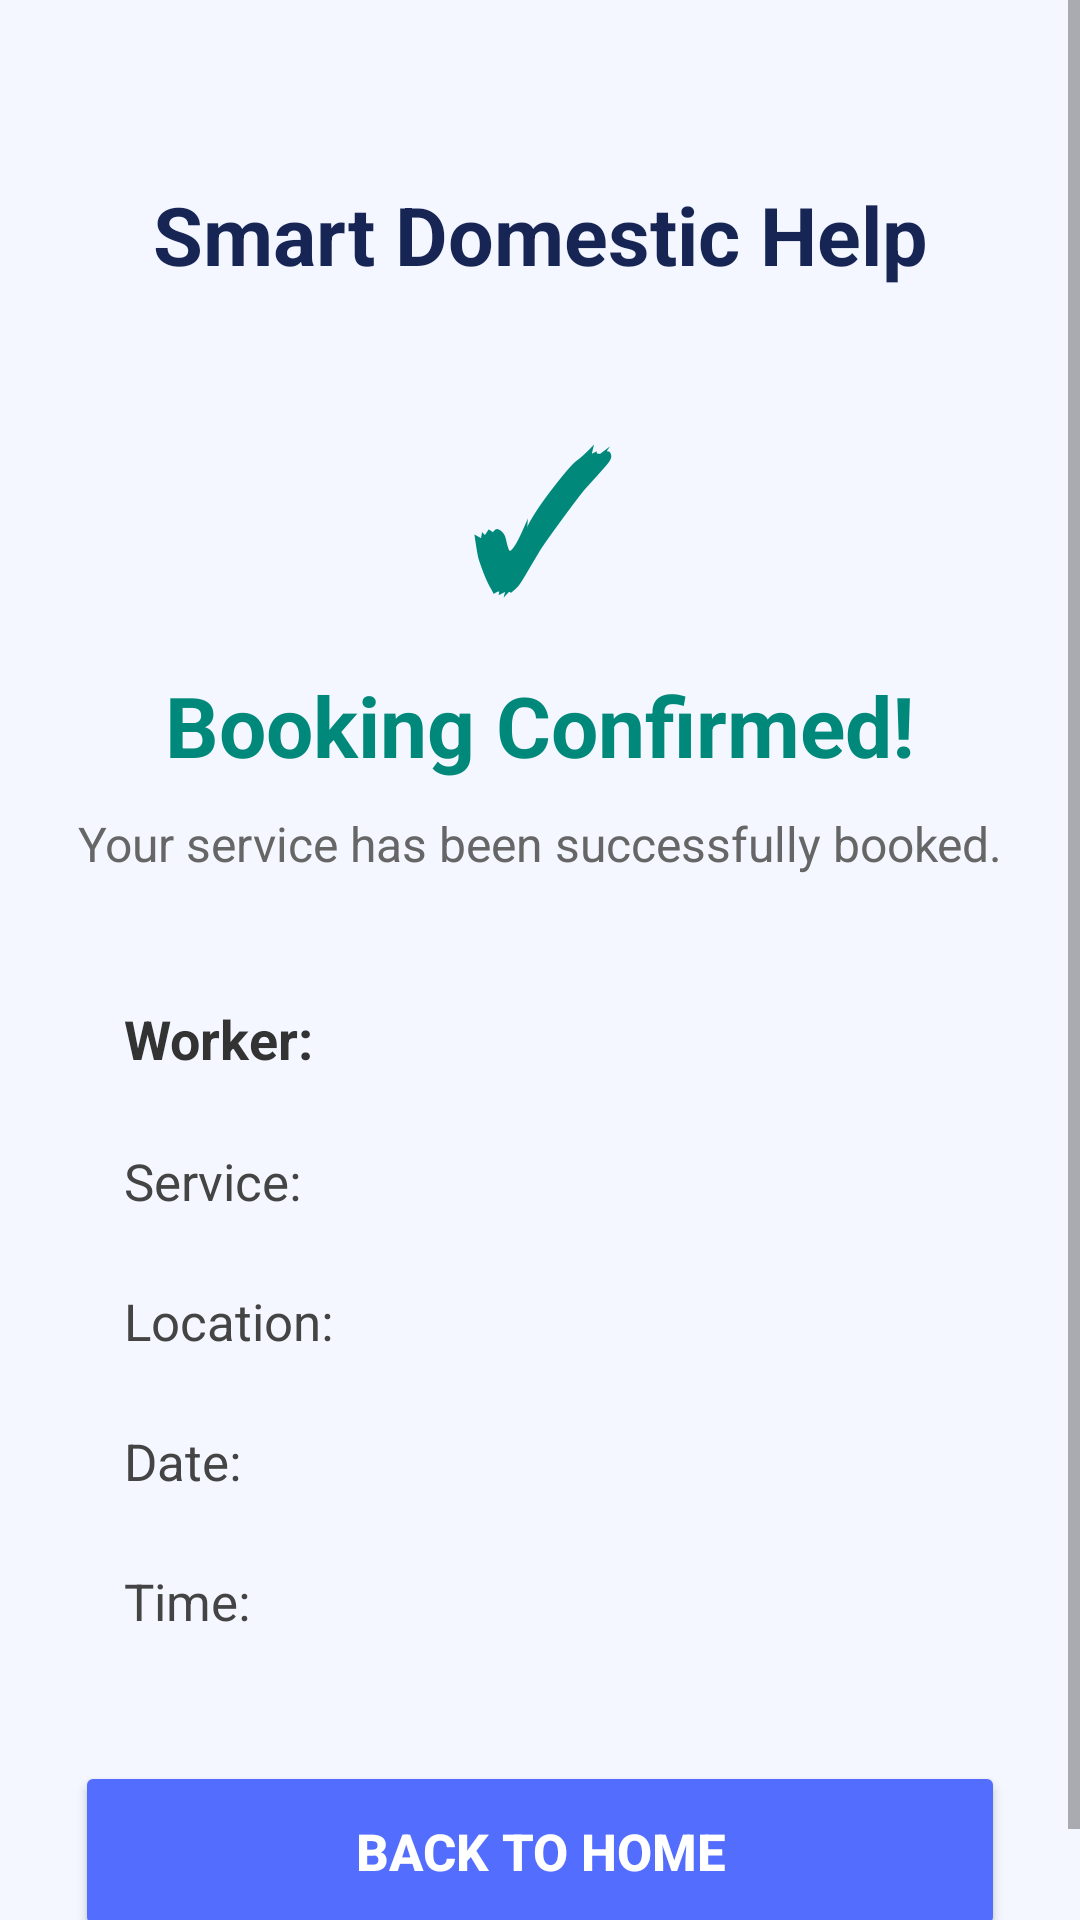

Produce the Android XML layout that renders to this screen, including the resource entries it uses.
<!-- AndroidManifest.xml: fallback theme Theme.MaterialComponents.DayNight.NoActionBar -->
<!-- res/layout/activity_booking_confirmation.xml -->
<?xml version="1.0" encoding="utf-8"?>
<ScrollView
    xmlns:android="http://schemas.android.com/apk/res/android"
    android:layout_width="match_parent"
    android:layout_height="match_parent"
    android:background="#F4F7FF">

    <LinearLayout
        android:layout_width="match_parent"
        android:layout_height="wrap_content"
        android:orientation="vertical"
        android:gravity="center_horizontal"
        android:padding="25dp">

        <TextView
            android:layout_width="match_parent"
            android:layout_height="wrap_content"
            android:text="Smart Domestic Help"
            android:textSize="27sp"
            android:textStyle="bold"
            android:textColor="#172554"
            android:gravity="center"
            android:layout_marginTop="35dp" />

        <TextView
            android:layout_width="match_parent"
            android:layout_height="wrap_content"
            android:text="✓"
            android:textSize="60sp"
            android:textStyle="bold"
            android:textColor="#00897B"
            android:gravity="center"
            android:layout_marginTop="35dp" />

        <TextView
            android:layout_width="match_parent"
            android:layout_height="wrap_content"
            android:text="Booking Confirmed!"
            android:textSize="28sp"
            android:textStyle="bold"
            android:textColor="#00897B"
            android:gravity="center"
            android:layout_marginTop="10dp" />

        <TextView
            android:layout_width="match_parent"
            android:layout_height="wrap_content"
            android:text="Your service has been successfully booked."
            android:textSize="16sp"
            android:textColor="#666666"
            android:gravity="center"
            android:layout_marginTop="10dp"
            android:layout_marginBottom="30dp" />

        <TextView
            android:id="@+id/tvWorker"
            android:layout_width="match_parent"
            android:layout_height="wrap_content"
            android:text=" Worker:"
            android:textSize="18sp"
            android:textStyle="bold"
            android:textColor="#333333"
            android:padding="12dp" />

        <TextView
            android:id="@+id/tvService"
            android:layout_width="match_parent"
            android:layout_height="wrap_content"
            android:text=" Service:"
            android:textSize="17sp"
            android:textColor="#444444"
            android:padding="12dp" />

        <TextView
            android:id="@+id/tvLocality"
            android:layout_width="match_parent"
            android:layout_height="wrap_content"
            android:text=" Location:"
            android:textSize="17sp"
            android:textColor="#444444"
            android:padding="12dp" />

        <TextView
            android:id="@+id/tvDate"
            android:layout_width="match_parent"
            android:layout_height="wrap_content"
            android:text=" Date:"
            android:textSize="17sp"
            android:textColor="#444444"
            android:padding="12dp" />

        <TextView
            android:id="@+id/tvTime"
            android:layout_width="match_parent"
            android:layout_height="wrap_content"
            android:text=" Time:"
            android:textSize="17sp"
            android:textColor="#444444"
            android:padding="12dp"
            android:layout_marginBottom="30dp" />

        <Button
            android:id="@+id/btnBackHome"
            android:layout_width="match_parent"
            android:layout_height="60dp"
            android:text="Back to Home"
            android:textSize="17sp"
            android:textStyle="bold"
            android:textColor="#FFFFFF"
            android:backgroundTint="#536DFE" />

    </LinearLayout>

</ScrollView>
<!-- resources referenced by this layout -->
<resources>

</resources>
